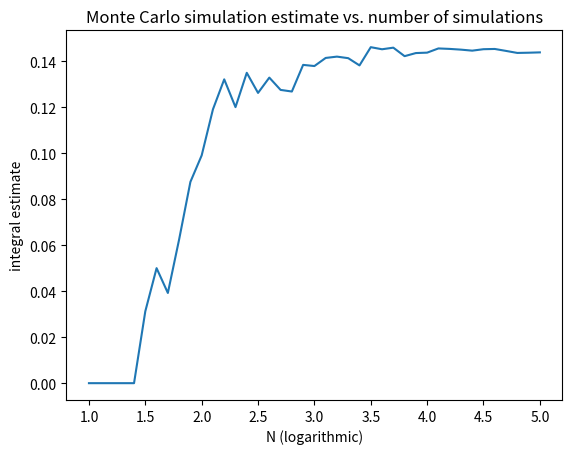

This chart was generated by the following Python code:
import random
import matplotlib.pyplot as plt

def func(u):
	return 1 / ( ( (1 / u) ** 6 + 1) * ( u ** 2) )

above = 0
below = 0

y = []
x = []

itr = 1;
i = 0

while (itr <= 5):
	xrand = random.random()
	yrand = random.random()

	if func(xrand) < yrand:
		above += 1
	else:
		below += 1
	
	if(i >= 10 ** itr):
		x.append(itr)
		y.append(below / i)
		itr += 0.1


	i += 1

print(y[-1])
plt.plot(x, y)
plt.xlabel("N (logarithmic)")
plt.ylabel("integral estimate")
plt.title("Monte Carlo simulation estimate vs. number of simulations")
plt.show()
